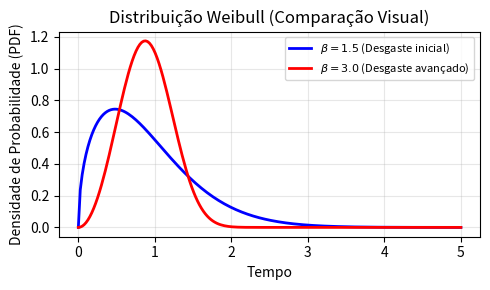

Write Python code to recreate this figure. (Note: this script raises an exception after producing the figure.)
import matplotlib
matplotlib.use('Agg')
import matplotlib.pyplot as plt
import numpy as np
from scipy.stats import weibull_min

x = np.linspace(0, 5, 200)

plt.figure(figsize=(5, 3))
plt.plot(x, weibull_min.pdf(x, c=1.5, scale=1.0), 'b-', lw=2, label=r'$\beta=1.5$ (Desgaste inicial)')
plt.plot(x, weibull_min.pdf(x, c=3.0, scale=1.0), 'r-', lw=2, label=r'$\beta=3.0$ (Desgaste avançado)')
plt.title("Distribuição Weibull (Comparação Visual)")
plt.xlabel("Tempo")
plt.ylabel("Densidade de Probabilidade (PDF)")
plt.legend(fontsize=8)
plt.grid(True, alpha=0.3)
plt.tight_layout()
plt.savefig('C:/Users/Felipe Costa/Downloads/BACKUP/Downloads/TCC_1_FELIPE_COSTA_LOPES-master/confiabilidade/code/resultados/figuras/weibull_generica.png', dpi=150)
